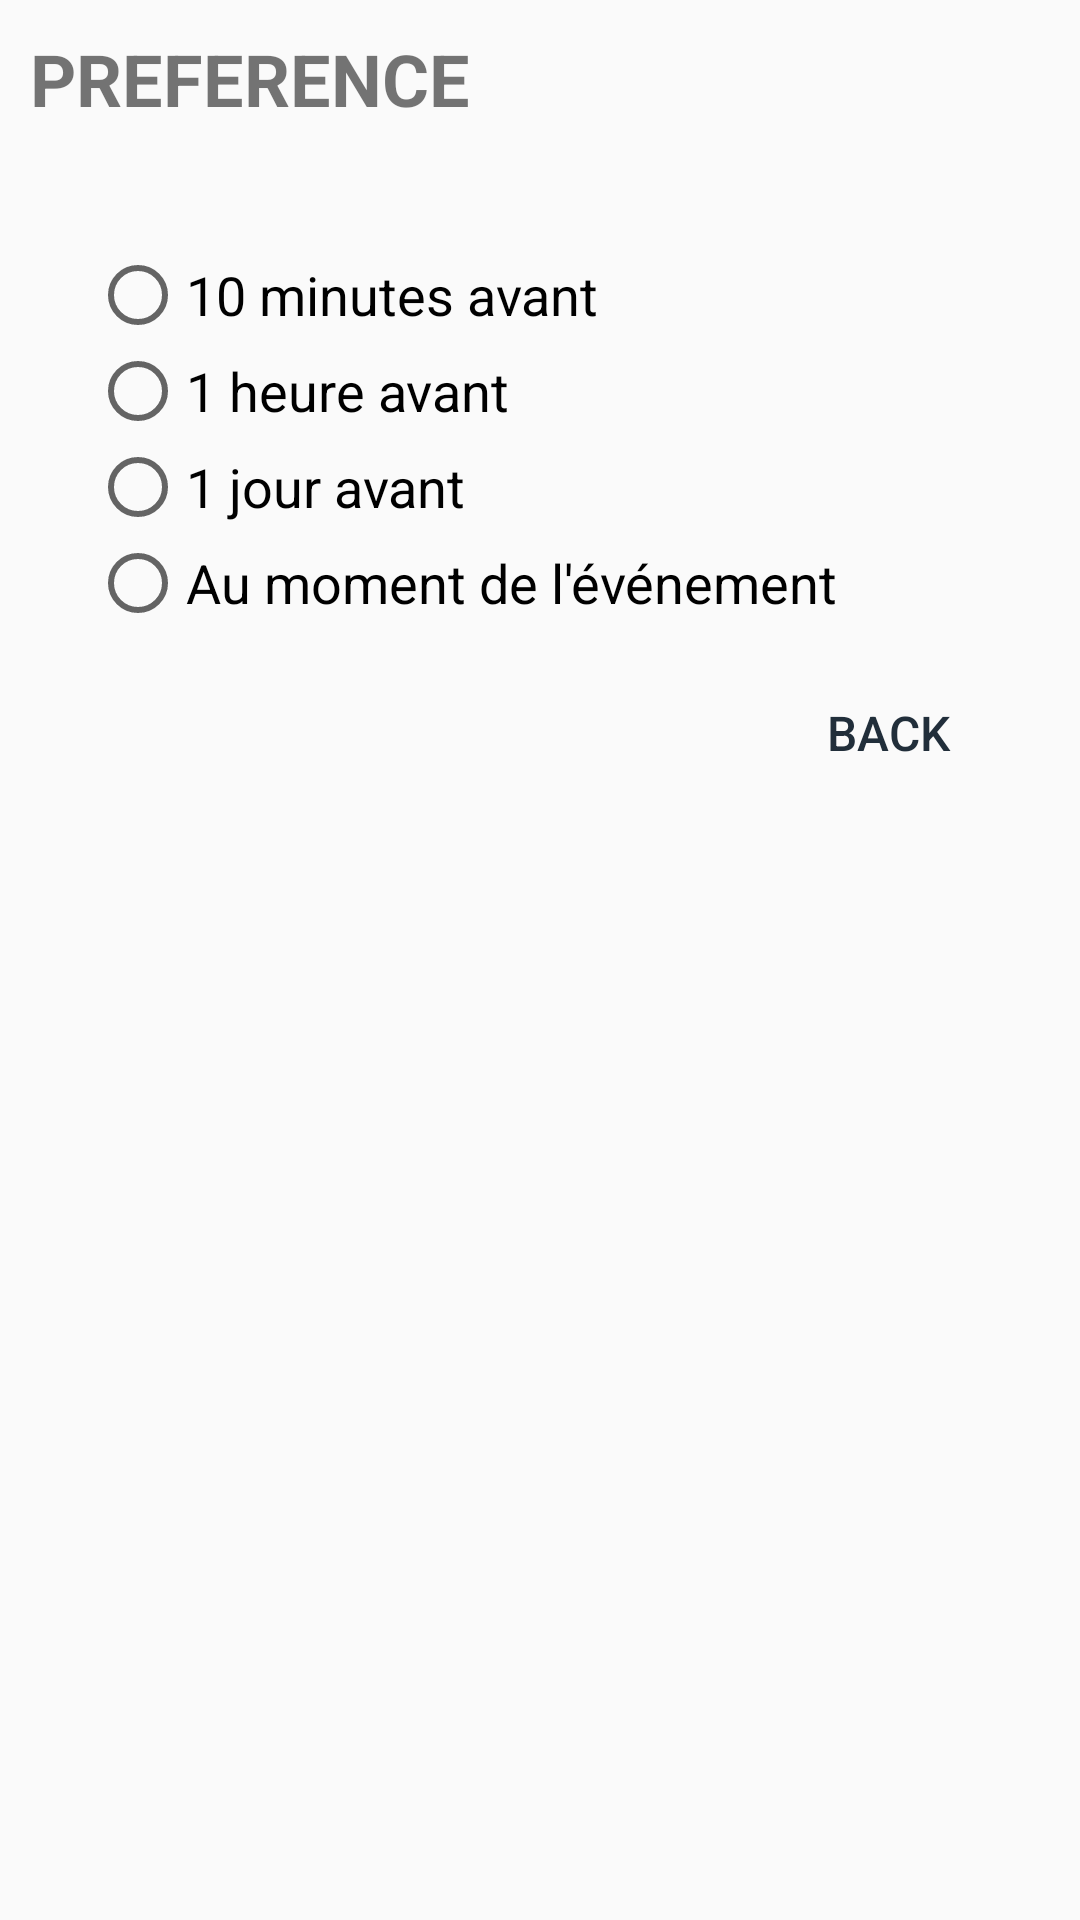

Android layout source for this screen:
<!-- AndroidManifest.xml: application theme NoActionBarTheme -->
<!-- res/layout/layout_alert_dialog_notification.xml -->
<?xml version="1.0" encoding="utf-8"?>
<LinearLayout xmlns:android="http://schemas.android.com/apk/res/android"
    xmlns:app="http://schemas.android.com/apk/res-auto"
    android:layout_width="match_parent"
    android:layout_height="wrap_content"
    android:orientation="vertical"
    android:weightSum="1">

    <TextView
        android:id="@+id/alertexx"
        android:layout_width="match_parent"
        android:layout_height="wrap_content"
        android:padding="10dp"
        android:text="PREFERENCE"
        android:textSize="24sp"
        android:textStyle="bold" />

    <LinearLayout
        android:layout_width="match_parent"
        android:layout_height="wrap_content"
        android:layout_marginStart="30dp"
        android:layout_marginTop="30dp"
        android:layout_marginEnd="30dp"
        android:layout_marginBottom="10dp"
        android:orientation="vertical">


        <RadioGroup
            android:id="@+id/AlertDialogLayout_RadioGroup"
            android:layout_width="match_parent"
            android:layout_height="match_parent">

            <RadioButton
                android:id="@+id/AlertDialogLayout_Notification_RadioButton_10minBefore"
                android:layout_width="match_parent"
                android:layout_height="wrap_content"
                android:text="@string/_10_minutes_before"
                android:textColorLink="@color/darkIndigo"
                android:textSize="18sp" />

            <RadioButton
                android:id="@+id/AlertDialogLayout_Notification_RadioButton_1hourBefore"
                android:layout_width="match_parent"
                android:layout_height="wrap_content"
                android:text="@string/_1_hour_before"
                android:textSize="18sp" />

            <RadioButton
                android:id="@+id/AlertDialogLayout_Notification_RadioButton_1dayBefore"
                android:layout_width="match_parent"
                android:layout_height="wrap_content"
                android:text="@string/_1_day_before"
                android:textSize="18sp" />

            <RadioButton
                android:id="@+id/AlertDialogLayout_Notification_RadioButton_AtTheTimeOfEvent"
                android:layout_width="match_parent"
                android:layout_height="wrap_content"
                android:text="@string/at_the_time_of_event"
                android:textSize="18sp" />
        </RadioGroup>


    </LinearLayout>

    <RelativeLayout
        android:layout_width="wrap_content"
        android:layout_height="wrap_content">

        <Button
            android:id="@+id/AlertDialogLayout_Button_Back"
            android:layout_width="wrap_content"
            android:layout_height="wrap_content"
            android:layout_alignParentEnd="true"
            android:layout_marginEnd="20dp"
            android:layout_marginBottom="20dp"
            android:background="@android:color/transparent"
            android:text="@string/back"
            android:textColor="@color/darkIndigo"
            android:textSize="16sp" />

    </RelativeLayout>

</LinearLayout>
<!-- resources referenced by this layout -->
<resources>
  <color name="darkIndigo">#212E3A</color>
  <string name="_10_minutes_before">10 minutes avant</string>
  <string name="_1_day_before">1 jour avant</string>
  <string name="_1_hour_before">1 heure avant</string>
  <string name="at_the_time_of_event">Au moment de l\'événement</string>
  <string name="back">BACK</string>
  <style name="NoActionBarTheme" parent="Theme.AppCompat.Light.NoActionBar">
          
  
          
          <item name="android:statusBarColor" tools:targetApi="l">?attr/colorPrimaryVariant</item>
          
  
  
  
  
  
  
      </style>
</resources>
